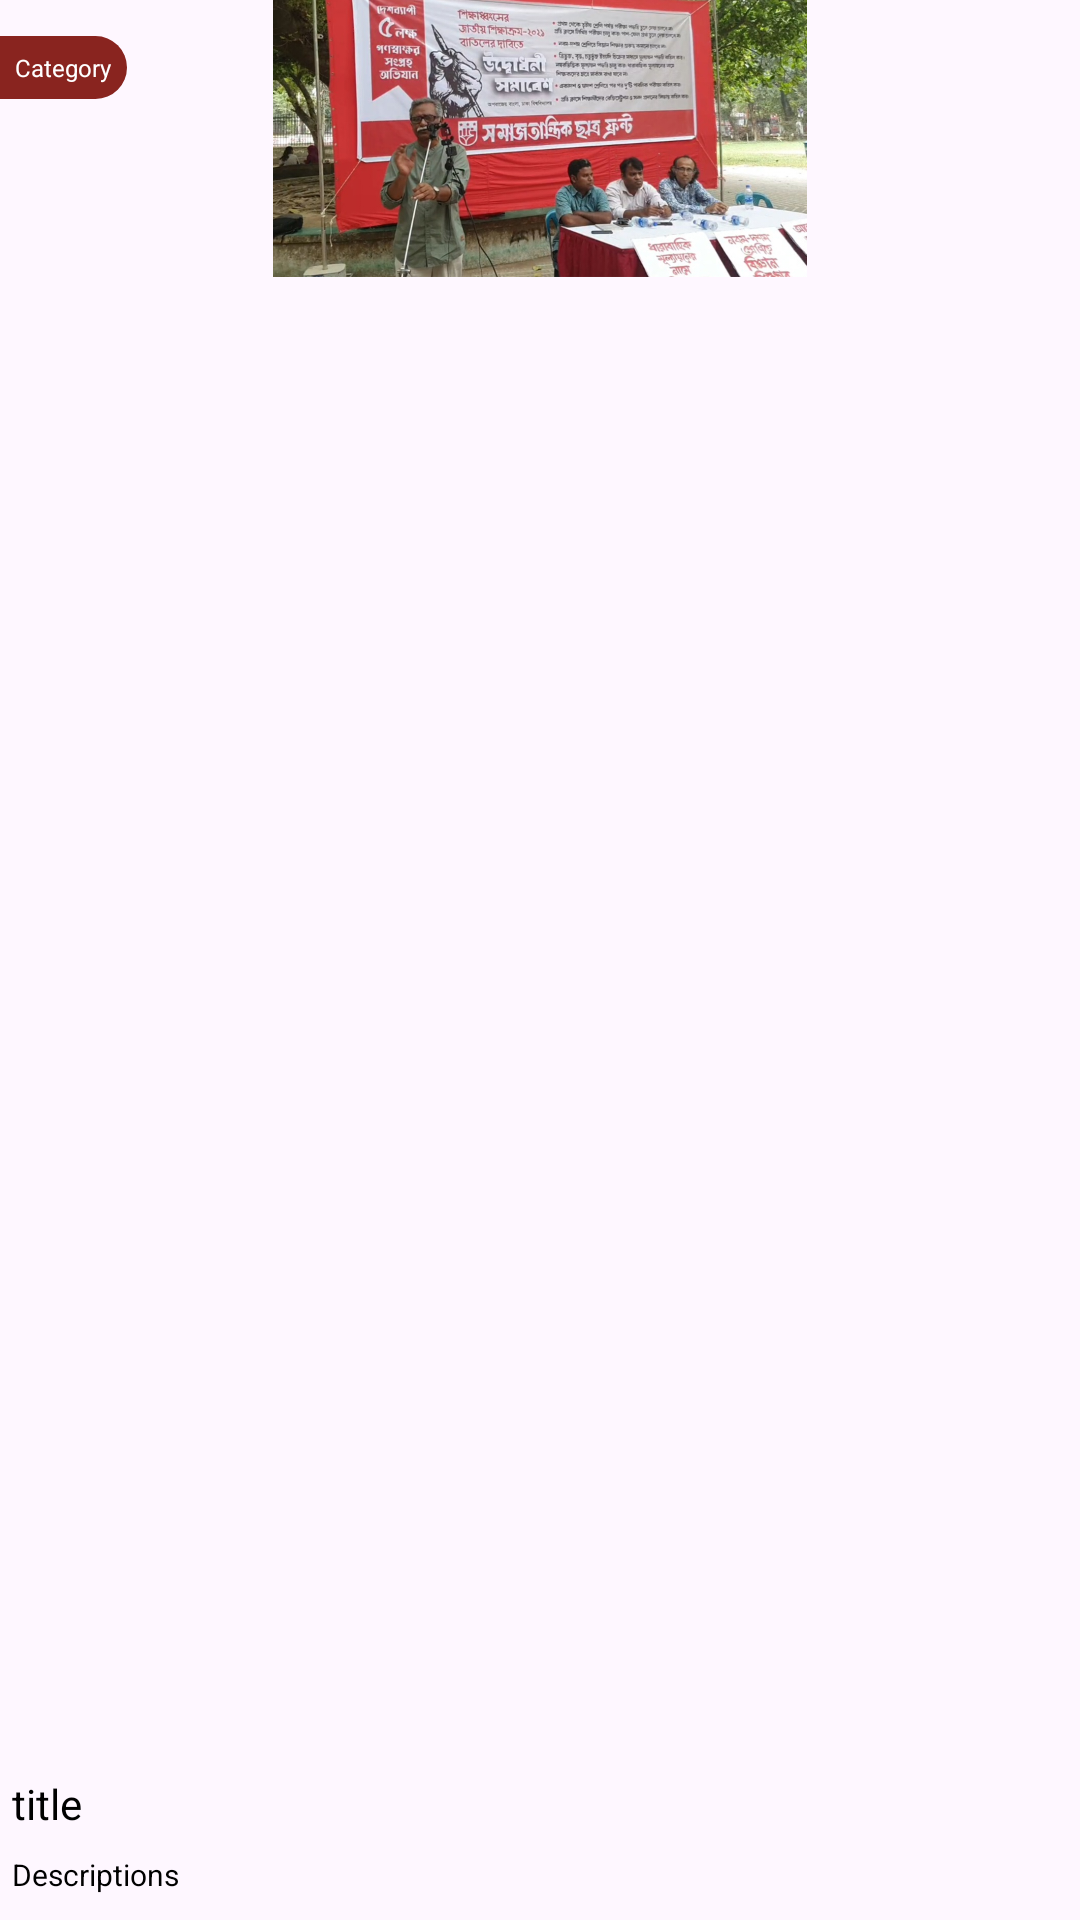

Write the Android layout XML for this screen, with the resource values it uses.
<!-- AndroidManifest.xml: application theme Theme.PassiveNews -->
<!-- res/layout/card_news_item.xml -->
<?xml version="1.0" encoding="utf-8"?>
<RelativeLayout xmlns:android="http://schemas.android.com/apk/res/android"
    android:layout_width="150dp"
    android:layout_height="150dp"
    xmlns:app="http://schemas.android.com/apk/res-auto"
    android:background="@drawable/card"
    android:layout_margin="20dp"
    android:elevation="5dp"
    android:id="@+id/card_lay"
    android:clickable="true"
    android:focusable="true"
    android:foreground="?attr/selectableItemBackground"
    >

    <com.google.android.material.imageview.ShapeableImageView
        android:id="@+id/card_cover"
        android:layout_width="match_parent"
        android:layout_height="100dp"
        android:layout_marginTop="-8dp"
        app:srcCompat="@drawable/demo_img"
        android:layout_alignParentTop="true"
        app:shapeAppearanceOverlay="@style/CustomSpecificCornerCut"
        />

    <TextView
        android:id="@+id/card_cat"
        android:layout_width="wrap_content"
        android:layout_height="wrap_content"
        android:layout_marginTop="12dp"
        android:background="@drawable/right_redius"
        android:padding="5dp"
        android:layout_alignParentStart="true"
        android:layout_alignParentTop="true"
        android:text="@string/category"
        android:textColor="@color/white"
        android:textSize="8sp" />


    <LinearLayout
        android:layout_width="match_parent"
        android:layout_height="50dp"
        android:orientation="vertical"
        android:layout_alignParentBottom="true"
        android:weightSum="2"
        android:padding="2dp"
        android:layout_margin="2dp"
        >
        <TextView
            android:id="@+id/card_title"
            android:layout_width="match_parent"
            android:layout_height="0dp"
            android:layout_weight="1"
            android:text="@string/title"
            android:gravity="start|center"
            android:textColor="@color/black"
            android:maxLines="1"
            android:ellipsize="end"
            android:textSize="14sp"
            android:layout_marginBottom="1dp"
            />

        <TextView
            android:id="@+id/card_des"
            android:layout_width="match_parent"
            android:layout_height="0dp"
            android:layout_weight="1"
            android:text="@string/des"
            android:gravity="start|center"
            android:textColor="@color/black"
            android:maxLines="1"
            android:ellipsize="end"
            android:textSize="10sp"
            />

    </LinearLayout>


</RelativeLayout>
<!-- resources referenced by this layout -->
<resources>
  <color name="black">#FF000000</color>
  <color name="white">#FFFFFFFF</color>
  <!-- drawable demo_img: jpg bitmap (drawable, 291533 bytes) -->
  <!-- drawable right_redius (drawable) -->
  <?xml version="1.0" encoding="utf-8"?>
  <shape xmlns:android="http://schemas.android.com/apk/res/android"
      android:shape="rectangle" android:padding="10dp">
      <solid android:color="@color/white"/>
      <corners
          android:bottomRightRadius="15dp"
          android:topRightRadius="15dp"/>
  
      <solid android:color="@color/redis"/>
  </shape>
  <string name="category">Category</string>
  <string name="des">Descriptions\n</string>
  <string name="title">title</string>
  <style name="CustomSpecificCornerCut">
          <item name="cornerSizeTopRight">23dp</item>
          <item name="cornerFamilyTopRight">rounded</item>
          <item name="cornerSizeTopLeft">23dp</item>
          <item name="cornerFamilyTopLeft">rounded</item>
      </style>
  <style name="Theme.PassiveNews" parent="Base.Theme.PassiveNews" />
  <color name="redis">#89241f</color>
  <style name="Base.Theme.PassiveNews" parent="Theme.Material3.DayNight.NoActionBar">
          
           <item name="colorPrimary">@color/redis</item>
      </style>
</resources>
